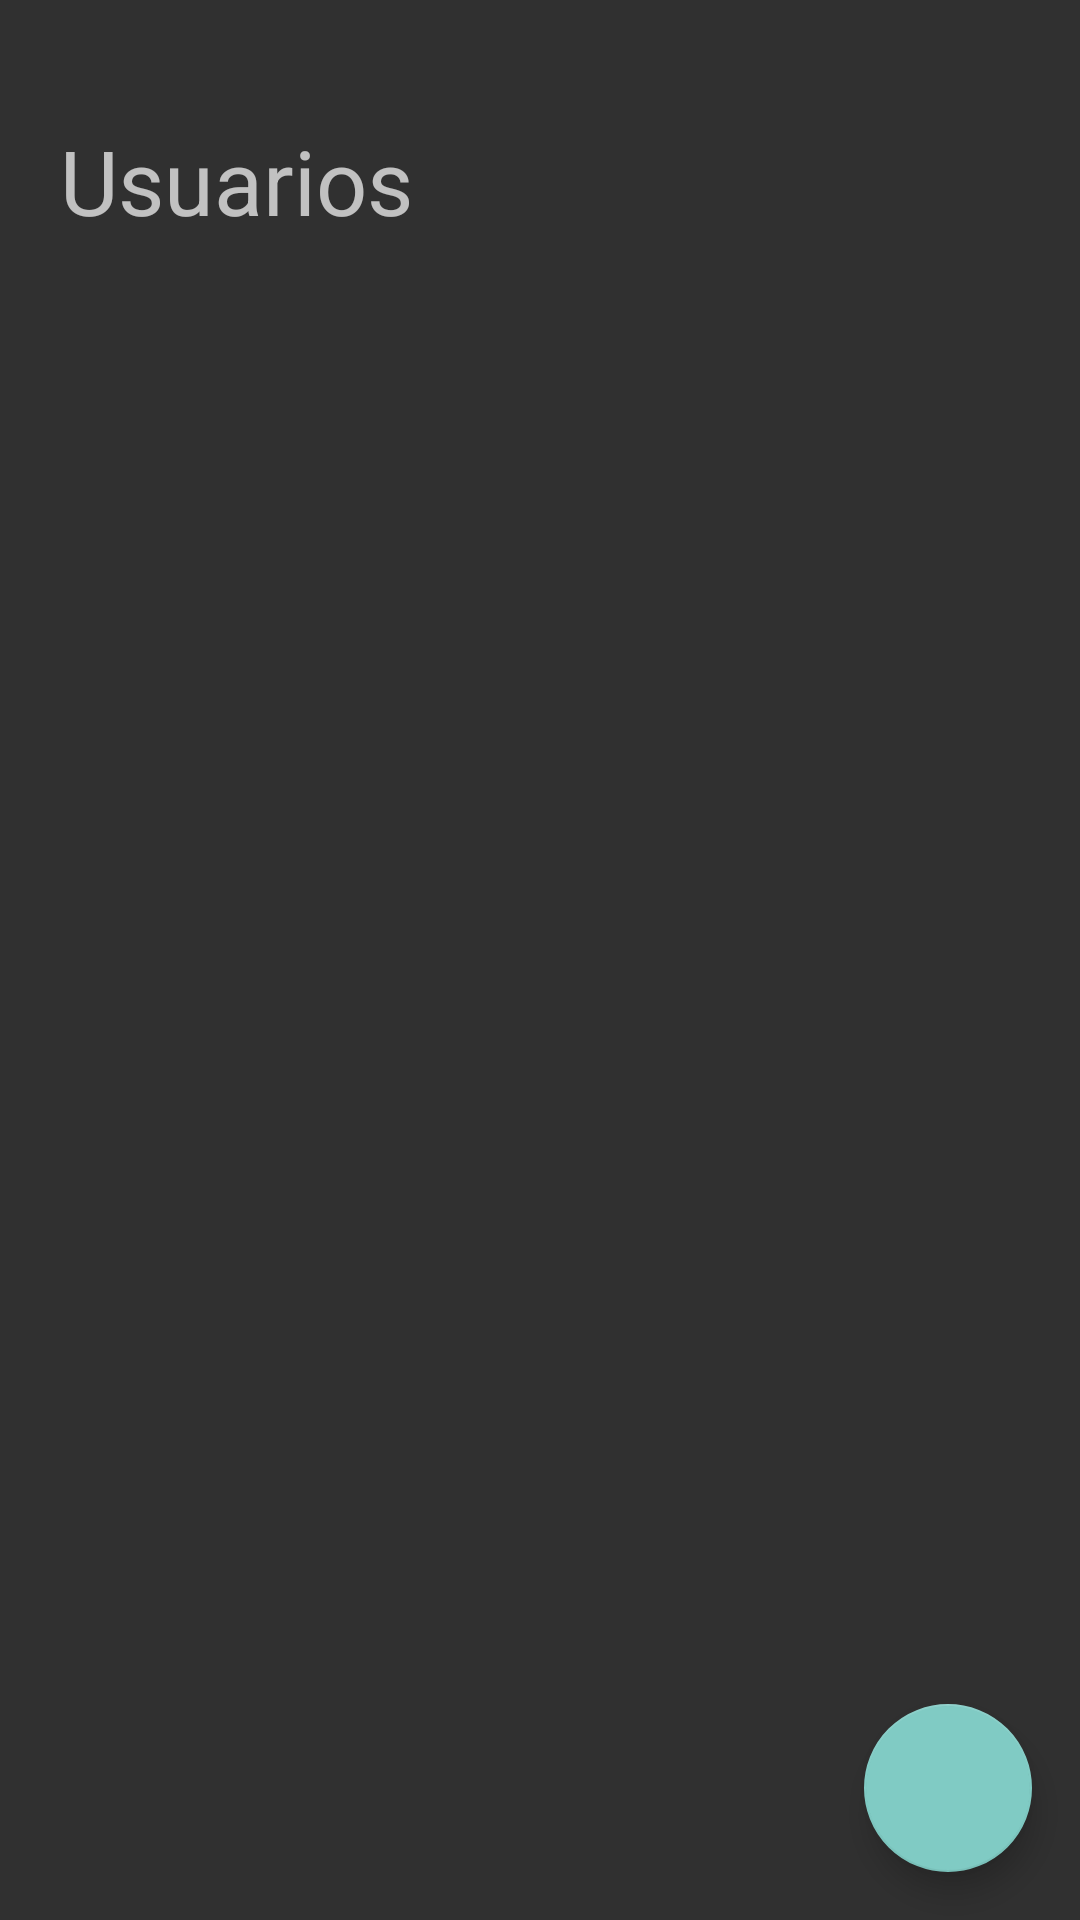

Produce the Android XML layout that renders to this screen, including the resource entries it uses.
<!-- AndroidManifest.xml: application theme Theme.AppCompat.NoActionBar -->
<!-- res/layout/activity_usuarios.xml -->
<?xml version="1.0" encoding="utf-8"?>
<androidx.constraintlayout.widget.ConstraintLayout xmlns:android="http://schemas.android.com/apk/res/android"
    xmlns:app="http://schemas.android.com/apk/res-auto"
    xmlns:tools="http://schemas.android.com/tools"
    android:layout_width="match_parent"
    android:layout_height="match_parent"
    android:orientation="vertical"
    tools:context=".Usuarios">

    <TextView
        android:id="@+id/titulo_usuarios"
        android:textSize="30dp"
        android:layout_marginLeft="20dp"
        android:layout_marginRight="20dp"
        android:gravity="center_vertical"
        android:text="Usuarios"
        app:layout_constraintTop_toTopOf="parent"
        android:layout_marginTop="40dp"
        android:layout_width="match_parent"
        android:layout_height="40dp">
    </TextView>
    <androidx.recyclerview.widget.RecyclerView
        android:id="@+id/lista_usuarios"
        android:layout_marginTop="15dp"
        app:layout_constraintBottom_toBottomOf="parent"
        app:layout_constraintTop_toBottomOf="@id/titulo_usuarios"
        android:layout_marginRight="20dp"
        android:layout_marginLeft="20dp"
        android:layout_width="match_parent"
        android:layout_height="0dp">

    </androidx.recyclerview.widget.RecyclerView>




    <com.google.android.material.floatingactionbutton.FloatingActionButton
        android:id="@+id/fab_add_user"

        app:layout_constraintRight_toRightOf="parent"
        app:layout_constraintBottom_toBottomOf="parent"
        android:layout_width="wrap_content"
        android:layout_height="wrap_content"
        android:layout_gravity="bottom|end"
        android:layout_margin="16dp" />

</androidx.constraintlayout.widget.ConstraintLayout>
<!-- resources referenced by this layout -->
<resources>

</resources>
